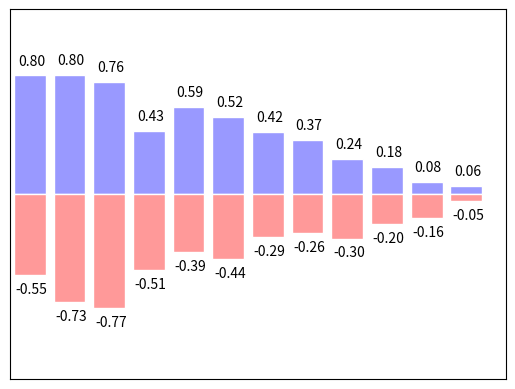

Python code for this plot:
import matplotlib.pyplot as plt
import numpy as np

n = 12
X = np.arange(12)
Y1 = (1 - X / float(n)) * np.random.uniform(0.5, 1.0, n)
Y2 = (1 - X / float(n)) * np.random.uniform(0.5, 1.0, n)

plt.bar(X, +Y1, facecolor='#9999ff', edgecolor='white')
plt.bar(X, -Y2, facecolor='#ff9999', edgecolor='white')

for x, y in zip(X, Y1):
    # ha : horizontal alignment
    plt.text(x + 0.04, y + 0.05, '%.2f' % y, ha='center',va='bottom')

for x, y in zip(X, Y2):
    plt.text(x+0.04, -(y+0.05), '-%.2f' % y, ha='center',va='top')

plt.xlim(-.5, n)
plt.xticks(())
plt.ylim(-1.25, 1.25)
plt.yticks(())

plt.show()